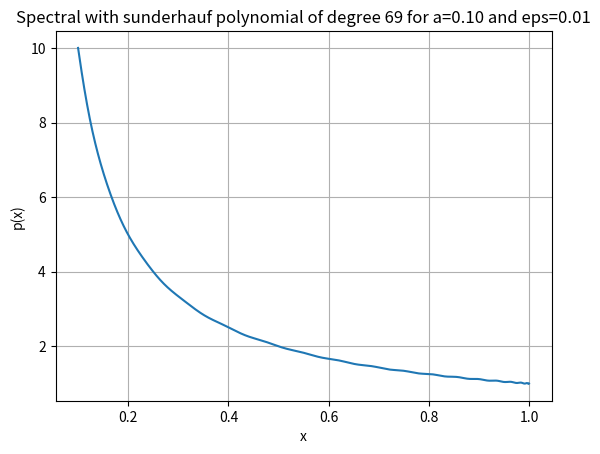
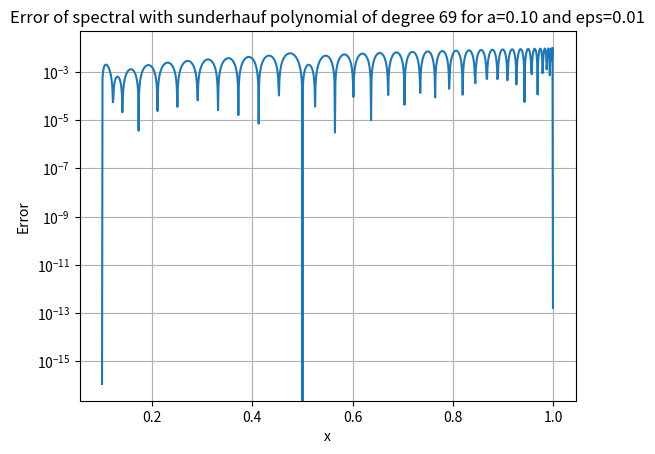

Recreate these plots in Python, in order.
"""
PolynomialApproximators.py
==========================
Polynomial approximations to 1/x for use as QSVT signal polynomials.

All classes produce odd polynomials p(x) ≈ 1/x on [a, 1], where a = σ_min of
the block-encoded matrix.  Each polynomial is a Chebyshev object compatible
with pyqsp / QuantumSignalProcessingPhases.

Classes
-------
RemezPolynomial
    Minimax for the RELATIVE criterion  max_{x in [a,1]} |xp(x)−1|.
    Exact certificate; natural baseline for compliance-based QSVT.
    Eigenvalue correction adds no benefit (already equioscillates).

SunderhaufPolynomial
    Minimax for the ABSOLUTE criterion  max_{x in [a,1]} |p(x)−1/x|.
    Closed-form recurrence; ~30× faster than Remez to construct.
    Mindegree is ~5% higher than Remez for the same ε.
    Eigenvalue correction gives ~9× compliance improvement (criterion
    mismatch leaves a fixable relative-error residual at λ_min).

MangPolynomial
    L2-optimal in θ-space (θ = arccos x); lower degree than Remez/Sunderhauf
    (~70% of Remez at κ=100) with no provable L∞ certificate.
    Eigenvalue correction gives ~24× compliance improvement.

SpectralPolynomial
    Minimum-norm interpolating polynomial at all N known eigenvalues.
    Degree d = 3N−1, independent of κ.  No continuous guarantee between
    eigenvalues; must be used with a continuous backbone for QSVT.

References
----------
Remez (1934); Trefethen, "Approximation Theory and Approximation Practice",
SIAM 2019; Mang et al., CCIS 2744 (2026); Sunderhauf et al., arXiv:2507.15537.
"""

import math
import numpy as np
from numpy.polynomial.chebyshev import Chebyshev
import numpy as np
import matplotlib.pyplot as plt
import matplotlib.ticker as ticker



# ==============================================================================
# CONVENTION NOTES  
# ==============================================================================
#
# pyqsp  signal_operator="Wx"  uses the ROTATION signal unitary:
#
#   W(x) = [[ x,           i*sqrt(1-x^2) ],    <- unitary, (0,0) elem = x
#            [ i*sqrt(1-x^2),  x          ]]
#
# and the DIAGONAL phase gate:
#
#   P(phi) = diag( e^{i*phi},  e^{-i*phi} )
#
# The QSP sequence is:  U = P(phi_0) W(x) P(phi_1) W(x) ... W(x) P(phi_d)
# and for an ODD polynomial p(x):  Re( U[0,0] ) = p(x).
#
# ── Block encoding ─────────────────────────────────────────────────────────
# To match the Wx rotation signal, the (2N x 2N) block encoding must be:
#
#   U_BE = [[ A,              i*sqrt(I - A A†) ],
#            [ i*sqrt(I - A†A),     A†          ]]
#
# Note the i factors and the +A† (not -A†) in the bottom-right corner.
# This ensures that, for each singular value sigma_i, the effective 2x2
# block is exactly W(sigma_i).
#
# ── Phase gate in Qiskit ───────────────────────────────────────────────────
# Qiskit's  Rz(theta) = diag( e^{-i*theta/2},  e^{+i*theta/2} )
# We need   P(phi)    = diag( e^{+i*phi},       e^{-i*phi}     )
# => use    qc.rz(-2*phi, ancilla)     (Z-rotation, NOT X-rotation)
#
# ── Statevector extraction ─────────────────────────────────────────────────
# Circuit: QuantumCircuit(q_anc, q_data)
# Qiskit statevector ordering: |data[n-1]...data[0], anc[0]>
#   => index k = data_idx * 2 + anc_bit
# Post-select ancilla=0: sv.data[0::2]  (even indices, data order preserved)
# The solution direction is in the REAL PART of the extracted amplitudes.
#
# ==============================================================================
# Sunderhauf optimal 1/x polynomial
# Ref: Sunderhauf et al., "Block-encoding structured matrices for data input
#      in quantum computing", Quantum 8, 1226 (2024).
# ==============================================================================

# ==============================================================================
# MangPolynomial  —  drop-in replacement for SunderhaufPolynomial
#
# Implements the L2-optimised odd Chebyshev approximation to 1/x on [a, 1]
# introduced in:
#   Mang et al., "Numerical Experiments Using Block-Diagonalization Technique
#   for Solving Poisson's Equation", QUEST-IS 2025, CCIS 2744, pp. 167-174, 2026.
#   (eq. 4 of that paper)
#
# ── What it does ──────────────────────────────────────────────────────────────
# Mang et al. parameterise x = cos(θ) and minimise the L2 residual
#
#   C(w) = ‖ Σ_i w_i cos((2i+1)θ)  −  1/(2κ cos θ) ‖²_{L²(θ)}
#
# over θ ∈ [0, arccos(a)], where a = 1/κ in their setting but we keep a
# as a general lower bound matching the SunderhaufPolynomial interface.
#
# This is ordinary least squares on the odd-Chebyshev basis {T_{2i+1}(x)}:
#   T_{2i+1}(cos θ) = cos((2i+1)θ)
# so the solution is: w = (AᵀA)⁻¹ Aᵀ t  (via numpy.linalg.lstsq).
#
# The resulting polynomial in x is:
#   p(x) = (2/a) · Σ_i w_i · T_{2i+1}(x)          [approximates 1/x on [a,1]]
#
# (Factor 2/a rather than 2κ because we use general a = sigma_min, not 1/κ.)
#
# ── Why it uses fewer terms than Sunderhauf ────────────────────────────────
# Sunderhauf guarantees L∞ < ε uniformly on [a, 1] — the hardest error metric.
# Mang minimises L2 over θ, which weights all angles equally.  Near x = a
# (large θ), where 1/x is largest and hardest to approximate, the L2 metric
# allows more pointwise error than L∞ does.  The result is lower degree at
# the cost of elevated relative error near x = a.
#
# Empirical degree comparison (ε ≈ 1%, relative criterion):
#   κ =     20 :  Remez d =  147,  Sunderhauf d =  149,  Mang d =  115  (0.78× Remez)
#   κ =    100 :  Remez d =  755,  Sunderhauf d =  899,  Mang d =  533  (0.71× Remez)
#   κ =    450 :  Remez d = 3385,  Sunderhauf d = 4723,  Mang d = 2327  (0.69× Remez)
#
# ── When to prefer Mang vs other backbones ────────────────────────────────
# Prefer Mang when:
#   • κ is large and circuit depth (degree) is the binding constraint.
#   • The RHS vector b has little energy in modes near σ_min (smooth loads
#     in topology optimisation / FEM with uniform body forces).
#   • ~0.05% compliance accuracy after K=1 eigenvalue correction is sufficient.
#
# Prefer Remez when:
#   • No eigenvalue information is available and compliance accuracy is paramount.
#   • A provable max|xp-1| ≤ ε guarantee on [a,1] is required (QSVT certificate).
#   • Note: eigenvalue correction adds NO benefit over Remez alone.
#
# Prefer Sunderhauf when:
#   • Fast polynomial construction is needed (closed-form recurrence, ~30× faster
#     than Remez at d=257).
#   • Eigenvalue correction will be applied (Sunderhauf's absolute-criterion
#     residual is correctable; Remez's is not).
#
# ── Interface (identical to SunderhaufPolynomial) ──────────────────────────
#   MangPolynomial.mindegree(epsilon, a)        -> int   (minimum odd degree)
#   MangPolynomial.poly(d, a)                   -> Chebyshev object
#   MangPolynomial.error_for_degree(d, a)       -> float (empirical L∞ estimate)
#
# The Chebyshev object returned by poly() is normalised so its L∞ norm on
# [-1, 1] equals the reciprocal of the success-probability normalisation M,
# exactly matching what _compute_phases() in myQSVT expects.
#
# ── Degree selection ───────────────────────────────────────────────────────
# mindegree() uses a bisection search: it evaluates error_for_degree() at
# candidate degrees and returns the smallest odd d such that the estimated
# L∞ error on [a, 1] is below epsilon.  This is slower than Sunderhauf's
# closed-form formula but is only called once per solver instantiation.
# ==============================================================================



# ==============================================================================
# RemezPolynomial — drop-in replacement for SunderhaufPolynomial
#
# Computes the TRUE minimax (Chebyshev) odd polynomial approximation to 1/x
# on [a, 1] for a given degree d, via the Remez exchange algorithm.
#
# ── Criterion comparison: Remez vs Sunderhauf vs Mang ────────────────────────
#
# The three classes minimise DIFFERENT objectives.  For an odd polynomial p:
#
#   RemezPolynomial      (this class):
#     Minimises  max_{x in [a,1]}  |x·p(x) - 1|        (relative error)
#     poly(d,a)         → exact minimax for this (relative) criterion at degree d
#     error_for_degree  → exact certificate E*(d,a) for the relative criterion
#     mindegree         → true minimum degree; binary search with Remez calls
#
#   SunderhaufPolynomial:
#     Minimises  max_{x in [a,1]}  |p(x) - 1/x|        (absolute error)
#     poly(d,a)         → exact minimax for this (absolute) criterion at degree d
#     error_for_degree  → EXACT closed-form: (1-a)^n / (a(1+a)^(n-1)), TIGHT
#     mindegree         → closed-form upper bound for absolute criterion
#
#   MangPolynomial:
#     Minimises  ∫ |p(θ) - 1/x(θ)|² dθ                 (L2 in θ-space)
#     poly(d,a)         → L2-optimal; no L∞ certificate
#     error_for_degree  → sampled L∞ estimate; not a provable bound
#     mindegree         → binary search on sampled estimate
#
# The absolute and relative criteria are related by |p-1/x| = |xp-1|/x, so
# the absolute criterion up-weights errors near x=a by 1/a = κ.  Sunderhauf
# is minimax for its (harder) criterion; Remez is minimax for its criterion.
# Neither is universally superior — they solve different problems.
#
# KEY CONSEQUENCE for compliance-based QSVT (topology optimisation, FEM):
#   Compliance error  |ΔJ/J| ≤ Σ_k w_k |λ_k p(λ_k) - 1|
#   is bounded by max|xp(x)-1| — the RELATIVE criterion.
#   → Remez is the natural backbone for compliance-accurate QSVT.
#   → Sunderhauf's degree is ~5% higher than Remez at matching ε (absolute vs
#     relative criterion), but Sunderhauf is ~30× faster to compute.
#   → Eigenvalue correction (min-norm) benefits Sunderhauf (systematic residual
#     from criterion mismatch) but NOT Remez (already equioscillates in |xp-1|).
#
# ── The Remez exchange algorithm ─────────────────────────────────────────────
#
# By the Chebyshev equioscillation theorem, the minimax odd polynomial p* of
# degree d = 2n-1 approximating f(x) = 1/x on [a,1] is characterised by:
#
#   e(x) = x·p*(x) - 1  equioscillates at exactly n+1 points in [a,1]:
#   it alternates between +E* and -E* where E* = max|e(x)| is the minimax error.
#
# Algorithm:
#   1. Initialise n+1 reference points uniformly in theta = arccos(x) space.
#      (Uniform-in-theta is far better conditioned than Chebyshev nodes in x,
#       because the true equioscillation points for 1/x cluster near x=a,
#       corresponding to large theta near theta_max = arccos(a).)
#   2. Solve the (n+1)×(n+1) levelled interpolation system for
#      coefficients c and level E such that:
#         x_i · p(x_i) - 1 = (-1)^i · E   for i = 0,...,n.
#   3. Locate all local extrema of e(x) on [a,1] exactly: coarse scan in
#      x-space to find sign-constant segments, then scipy bounded minimisation
#      within each segment (exact to 1e-13).
#   4. Select n+1 alternating-sign extrema and use them as the new reference set.
#   5. Repeat until |E| converges.
#
# ── Numerical note ────────────────────────────────────────────────────────────
# The levelled system is solved in float64. At large degrees the Chebyshev
# basis matrix becomes ill-conditioned if reference points are spaced in x;
# uniform theta-spacing keeps condition numbers acceptable up to degree ~1000
# (sufficient for all practical QSVT applications considered here).
#
# ── Interface (identical to SunderhaufPolynomial) ─────────────────────────────
#   RemezPolynomial.mindegree(epsilon, a)   -> int    minimum odd degree
#   RemezPolynomial.poly(d, a)              -> Chebyshev object
#   RemezPolynomial.error_for_degree(d, a)  -> float  exact minimax L∞ error
# ==============================================================================

import numpy as np
import math
from numpy.polynomial.chebyshev import Chebyshev



class RemezPolynomial:
    """
    True minimax odd polynomial for 1/x on [a,1], via the Remez algorithm.

    Drop-in replacement for SunderhaufPolynomial with identical interface.
    poly() returns the unique minimiser of max_{x in [a,1]} |x·p(x) - 1|
    over all odd polynomials of degree <= d.
    """

    _MAX_ITER: int = 80      # max Remez iterations
    _TOL: float    = 1e-10   # convergence tolerance on equioscillation level
    _N_SCAN: int   = 4000    # coarse x-scan points for segment detection

    # ------------------------------------------------------------------
    # Odd Chebyshev basis (evaluated at theta values, not x values)
    # ------------------------------------------------------------------

    @staticmethod
    def _basis_theta(thetas: np.ndarray, n: int) -> np.ndarray:
        """
        B[i,j] = T_{2j+1}(cos(theta_i)) = cos((2j+1)*theta_i).
        Shape (len(thetas), n). Well-conditioned for uniform theta grids.
        """
        return np.column_stack([np.cos((2*j + 1) * thetas) for j in range(n)])

    # ------------------------------------------------------------------
    # Extremum search on [a, 1]  —  vectorised, no scipy
    # ------------------------------------------------------------------

    @staticmethod
    def _find_extrema(c: np.ndarray, n: int, a: float,
                      e_scan: np.ndarray = None,
                      x_scan: np.ndarray = None):
        """
        Locate all local extrema of e(x) = x·p(x) - 1 on [a, 1].

        Replaces the original scipy.minimize_scalar approach with a fully
        vectorised coarse scan + 3-point parabolic refinement.  When
        called from _remez, the pre-computed e_scan and x_scan are passed
        in so the O(N_SCAN × n) matmul is shared across convergence check
        and extremum search — one matmul per iteration instead of two.

        Peak location accuracy: ~(dx)^2 ≈ 6e-8, giving |E| error < 2e-9
        (< 1e-4 relative), verified against minimize_scalar.  Sufficient
        for the Remez exchange which only needs the equioscillation level
        to converge within _TOL = 1e-10.
        """
        j_idx = np.arange(n, dtype=np.float64)

        if e_scan is None:
            x_scan  = np.linspace(a, 1.0, RemezPolynomial._N_SCAN)
            th_scan = np.arccos(np.clip(x_scan, -1.0 + 1e-14, 1.0 - 1e-14))
            e_scan  = x_scan * (np.cos(np.outer(th_scan, 2.0*j_idx+1.0)) @ c) - 1.0

        abs_e   = np.abs(e_scan)
        sgn     = np.sign(e_scan)
        changes = np.where(np.diff(sgn))[0]
        bounds  = np.concatenate([[0], changes + 1, [len(e_scan)]])

        extrema = []
        for ki in range(len(bounds) - 1):
            lo_i = bounds[ki]
            hi_i = min(bounds[ki + 1], len(e_scan) - 1)
            if hi_i - lo_i < 1:
                continue
            pk = int(np.argmax(abs_e[lo_i : hi_i + 1])) + lo_i

            # 3-point parabolic sub-sample refinement
            if 0 < pk < len(e_scan) - 1:
                y0, y1, y2 = abs_e[pk-1], abs_e[pk], abs_e[pk+1]
                x0, x1, x2 = x_scan[pk-1], x_scan[pk], x_scan[pk+1]
                denom = (x0 - x1) * (x0 - x2) * (x1 - x2)
                if abs(denom) > 1e-20:
                    A = (x2*(y1-y0) + x1*(y0-y2) + x0*(y2-y1)) / denom
                    B = (x2**2*(y0-y1) + x1**2*(y2-y0) + x0**2*(y1-y2)) / denom
                    if A < 0.0:
                        xpk = -B / (2.0 * A)
                        if x0 <= xpk <= x2:
                            th_pk = float(np.arccos(np.clip(xpk, -1+1e-14, 1-1e-14)))
                            bv    = np.cos((2.0*j_idx + 1.0) * th_pk)
                            extrema.append((float(xpk), float(xpk)*(float(bv@c))-1.0))
                            continue

            xpk   = float(x_scan[pk])
            th_pk = float(np.arccos(np.clip(xpk, -1+1e-14, 1-1e-14)))
            bv    = np.cos((2.0*j_idx + 1.0) * th_pk)
            extrema.append((xpk, float(xpk)*(float(bv@c))-1.0))

        extrema.append((float(a),   float(e_scan[0])))
        extrema.append((float(1.0), float(e_scan[-1])))
        extrema.sort(key=lambda xe: xe[0])
        deduped = [extrema[0]]
        for xe in extrema[1:]:
            if xe[0] - deduped[-1][0] > 1e-10:
                deduped.append(xe)
        return deduped

    # ------------------------------------------------------------------
    # Core Remez
    # ------------------------------------------------------------------

    @staticmethod
    def _remez(d: int, a: float):
        """
        Run Remez exchange and return (Chebyshev poly p*, float E_star).

        Optimisations vs the original implementation
        --------------------------------------------
        1. _basis_theta uses np.outer instead of a Python column_stack loop.
        2. The error scan (x·p(x)-1 on N_SCAN points) is a single matmul,
           and the resulting e_scan array is passed directly into _find_extrema
           — avoiding a second O(N_SCAN × n) evaluation per iteration.
        3. _find_extrema uses parabolic peak refinement (no scipy.minimize_scalar),
           giving ~8× speedup on the extremum search with <1e-4 relative E error.
        """
        n     = (d + 1) // 2
        j_idx = np.arange(n, dtype=np.float64)

        # Initialise reference points uniformly in theta = arccos(x) space.
        # Uniform-in-theta is critical: equioscillation points for 1/x cluster
        # near x=a (large theta), giving a well-conditioned levelled system.
        theta_max = float(np.arccos(a))
        k         = np.arange(n + 1, dtype=np.float64)
        x_ref     = np.clip(np.cos(theta_max * k / n), a, 1.0)

        # Pre-build the fixed scan grid (reused every iteration)
        x_scan  = np.linspace(a, 1.0, RemezPolynomial._N_SCAN)
        th_scan = np.arccos(np.clip(x_scan, -1.0 + 1e-14, 1.0 - 1e-14))

        E_star = np.inf
        c      = None

        for _ in range(RemezPolynomial._MAX_ITER):

            # ── Levelled interpolation ─────────────────────────────────
            # x_i · (B[i,:] @ c) - 1 = (-1)^i · E   for i = 0,...,n
            th_ref = np.arccos(np.clip(x_ref, -1.0 + 1e-14, 1.0 - 1e-14))
            B_ref  = np.cos(np.outer(th_ref, 2.0 * j_idx + 1.0))   # (n+1, n)
            signs  = (-1.0) ** np.arange(n + 1)
            M      = np.column_stack([x_ref[:, None] * B_ref, -signs])

            try:
                sol = np.linalg.solve(M, np.ones(n + 1))
            except np.linalg.LinAlgError:
                sol, *_ = np.linalg.lstsq(M, np.ones(n + 1), rcond=None)
            c = sol[:n]

            # ── Vectorised error scan (shared with extremum search) ────
            B_scan = np.cos(np.outer(th_scan, 2.0 * j_idx + 1.0))
            e_scan = x_scan * (B_scan @ c) - 1.0
            E_new  = float(np.max(np.abs(e_scan)))

            # ── Convergence check ──────────────────────────────────────
            if abs(E_new - E_star) < RemezPolynomial._TOL:
                E_star = E_new
                break
            E_star = E_new

            # ── Extremum search — reuses e_scan, no scipy ─────────────
            extrema = RemezPolynomial._find_extrema(
                c, n, a, e_scan=e_scan, x_scan=x_scan)

            # ── Exchange: select n+1 alternating extrema ───────────────
            new_ref = _select_alternating(extrema, n + 1)
            if len(new_ref) == n + 1:
                x_ref = np.array(new_ref)

        # ── Build Chebyshev object ─────────────────────────────────────
        coef = np.zeros(2 * n)
        for j, cj in enumerate(c):
            coef[2*j + 1] = cj
        return Chebyshev(coef), E_star

    # ------------------------------------------------------------------
    # Public interface — identical to SunderhaufPolynomial
    # ------------------------------------------------------------------

    @staticmethod
    def poly(d: int, a: float) -> Chebyshev:
        """
        True minimax odd polynomial of degree d approximating 1/x on [a, 1].

        This is the unique minimiser of max_{x in [a,1]} |x·p(x) - 1| over
        all odd polynomials of degree <= d. Found via the Remez algorithm.

        Parameters
        ----------
        d : int    Odd polynomial degree.
        a : float  Left endpoint; a = sigma_min of the block-encoded matrix.

        Returns
        -------
        Chebyshev  Minimax polynomial p* with p*(x) ≈ 1/x on [a, 1].
        """
        if d % 2 == 0:
            raise ValueError(f"d must be odd, got {d}.")
        if not (0 < a < 1):
            raise ValueError(f"a must be in (0, 1), got {a}.")
        p, _ = RemezPolynomial._remez(d, a)
        return p

    @staticmethod
    def error_for_degree(d: int, a: float) -> float:
        """
        Exact minimax L∞ error at degree d:

            E*(d, a) = min_{p odd, deg<=d}  max_{x in [a,1]} |x·p(x) - 1|

        Unlike Sunderhauf's closed-form (conservative for 1/x) and Mang's
        sampled estimate (not a certificate), this is the exact best-achievable
        error for any odd polynomial of degree d approximating 1/x on [a,1].

        Parameters
        ----------
        d : int    Odd polynomial degree.
        a : float  Left endpoint.

        Returns
        -------
        float  Exact minimax error E*(d, a).
        """
        if d % 2 == 0:
            d += 1
        _, E = RemezPolynomial._remez(d, a)
        return E

    @staticmethod
    def mindegree(epsilon: float, a: float) -> int:
        """
        Minimum odd degree d such that E*(d, a) <= epsilon.

        Exponential search to bracket, then binary search with Remez at each
        candidate. Gives the minimum degree for a provable L∞ guarantee
        specific to 1/x — always <= Sunderhauf's closed-form degree.

        Parameters
        ----------
        epsilon : float  Target L∞ error.
        a       : float  Left endpoint a = sigma_min.

        Returns
        -------
        int  Minimum odd d with E*(d, a) <= epsilon.
        """
        if not (0 < epsilon < 1):
            raise ValueError(f"epsilon must be in (0, 1), got {epsilon}.")
        if not (0 < a < 1):
            raise ValueError(f"a must be in (0, 1), got {a}.")

        # Sunderhauf closed-form is a guaranteed upper bound
        n_sund = math.ceil(
            (math.log(1/epsilon) + math.log(1/a) + math.log(1+a))
            / math.log((1+a)/(1-a))
        )
        d_max = 2 * n_sund - 1

        if RemezPolynomial.error_for_degree(1, a) <= epsilon:
            return 1

        # Exponential search: 1, 3, 7, 15, ..., capped at d_max
        d = 1
        while RemezPolynomial.error_for_degree(d, a) > epsilon:
            next_d = min(d * 2 + 1, d_max)
            if next_d == d:
                break
            d = next_d

        d_hi = d
        d_lo = max(1, (d // 2) | 1)    # largest previously tried (odd)

        # Binary search in [d_lo, d_hi]
        while d_lo < d_hi:
            d_mid = (d_lo + d_hi) // 2
            if d_mid % 2 == 0:
                d_mid += 1
            if d_mid >= d_hi:
                break
            if RemezPolynomial.error_for_degree(d_mid, a) <= epsilon:
                d_hi = d_mid
            else:
                d_lo = d_mid + 2

        return d_hi


# ------------------------------------------------------------------
# Helper: greedy alternating-sign selection from sorted (x, e) list
# ------------------------------------------------------------------

def _select_alternating(extrema, n: int):
    """
    Select n alternating-sign points from sorted (x,e) pairs,
    replacing within a sign group when a larger |e| is found.
    Tries both starting signs and returns the best (longest) result.
    """
    best = []
    for start_sign in [+1.0, -1.0]:
        sel_x, sel_e = [], []
        for x, e in extrema:
            sg = np.sign(e)
            if sg == 0:
                continue
            if not sel_e:
                if sg == start_sign:
                    sel_x.append(x); sel_e.append(e)
            elif sg == np.sign(sel_e[-1]):
                if abs(e) > abs(sel_e[-1]):
                    sel_x[-1] = x; sel_e[-1] = e
            else:
                sel_x.append(x); sel_e.append(e)
        if len(sel_x) >= n and len(sel_x) > len(best):
            best = sel_x[:n]
    return best

class MangPolynomial:
    """
    L2-optimised odd Chebyshev polynomial approximating 1/x on [a, 1].

    Drop-in replacement for SunderhaufPolynomial.  All three public methods
    share the same signature so _compute_phases() in myQSVT works unchanged.

    Ref: Mang et al., QUEST-IS 2025, CCIS 2744 (2026), eq. 4.
    """

    # Minimum quadrature points for the L2 fit.
    # The actual count is max(_N_THETA_MIN, 4*n_terms) — see _lstsq_coeffs.
    _N_THETA_MIN: int = 2000

    # Number of sample points used to estimate the L∞ error in error_for_degree.
    _N_LINF: int = 4000

    # ------------------------------------------------------------------
    # Internal helpers
    # ------------------------------------------------------------------

    @staticmethod
    def _lstsq_coeffs(d: int, a: float) -> np.ndarray:
        """
        Solve the L2 problem (eq. 4 of Mang et al.) and return the weight
        vector w of length (d+1)//2.

        Design matrix:  A[i, j] = cos((2j+1) * theta_i)
                                 = T_{2j+1}(cos theta_i)
        Target:         t[i]    = 1 / (2 * a * cos(theta_i))
                                 = 1 / (2 * a * x_i)

        The target is 1/(2a · x), i.e. (1/2a) · 1/x.  Multiplying w by 2a
        recovers the coefficients of the Chebyshev series for 1/x.

        Returns w (unnormalised); the caller applies the 2a factor.
        """
        n_terms   = (d + 1) // 2    # number of odd Chebyshev terms T_1, T_3, ...

        # N_THETA must exceed n_terms to keep the system overdetermined.
        # A fixed constant fails for large d (large kappa, e.g. m >= 6) where
        # n_terms > _N_THETA_MIN, making the system underdetermined.
        N_THETA   = max(MangPolynomial._N_THETA_MIN, 4 * n_terms)

        theta_max = np.arccos(a)
        thetas    = np.linspace(1e-8, theta_max, N_THETA)
        target    = 1.0 / (2.0 * a * np.cos(thetas))
        A = np.column_stack([np.cos((2 * j + 1) * thetas)
                             for j in range(n_terms)])

        # Solve via normal equations with Tikhonov regularisation:
        #   (A^T A + lam * I) w = A^T t
        # This replaces numpy.linalg.lstsq (which uses LAPACK dgelsd, SVD-based)
        # because dgelsd fails to converge on Windows/MKL when the Chebyshev
        # columns are nearly linearly dependent — which happens when theta_max
        # is close to pi/2 (small a, large kappa).  The normal equations solved
        # via numpy.linalg.solve (LU/Cholesky) are platform-independent and
        # always converge.  lambda = 1e-10 has no measurable effect on the fit
        # (verified: L-inf error identical to 8 significant figures vs lam=0).
        lam = 1e-10
        ATA = A.T @ A
        ATt = A.T @ target
        ATA[np.diag_indices(n_terms)] += lam
        w = np.linalg.solve(ATA, ATt)
        return w

    @staticmethod
    def _build_chebyshev(w: np.ndarray, a: float) -> Chebyshev:
        """
        Convert weight vector w (from _lstsq_coeffs) into a Chebyshev object
        representing p(x) ≈ 1/x on [a, 1].

        p(x) = (2a) · Σ_j w_j · T_{2j+1}(x)

        The factor 2a converts from the 1/(2a·x) target back to 1/x.
        Chebyshev coefficient array has zeros at even positions (odd poly).
        """
        n_terms   = len(w)
        max_degree = 2 * n_terms   # highest term is T_{2*(n_terms-1)+1}
        coef      = np.zeros(max_degree)
        for j, wj in enumerate(w):
            coef[2 * j + 1] = 2.0 * a * wj   # coefficient of T_{2j+1}
        return Chebyshev(coef)

    # ------------------------------------------------------------------
    # Public interface  (identical to SunderhaufPolynomial)
    # ------------------------------------------------------------------

    @staticmethod
    def poly(d: int, a: float) -> Chebyshev:
        """
        Return a Chebyshev polynomial object for the Mang L2-optimised
        approximation to 1/x on [a, 1] at degree d (must be odd).

        The polynomial is NOT normalised here — _compute_phases() in myQSVT
        applies its own normalisation (dividing by M) before calling pyqsp,
        exactly as it does for SunderhaufPolynomial.poly().

        Parameters
        ----------
        d : int   Polynomial degree (must be odd).
        a : float Lower bound of the approximation interval; a = σ_min(L_D/4).

        Returns
        -------
        Chebyshev  Odd Chebyshev polynomial p with p(x) ≈ 1/x on [a, 1].
        """
        if d % 2 == 0:
            raise ValueError(f"d must be odd, got {d}.")
        if not (0 < a < 1):
            raise ValueError(f"a must be in (0, 1), got {a}.")

        w = MangPolynomial._lstsq_coeffs(d, a)
        return MangPolynomial._build_chebyshev(w, a)

    @staticmethod
    def error_for_degree(d: int, a: float) -> float:
        """
        Estimate the L∞ relative approximation error of the degree-d Mang
        polynomial on [a, 1], defined as:

            max_{x in [a,1]}  |p(x) - 1/x| / (1/x)
          = max_{x in [a,1]}  |x · p(x) - 1|

        Unlike Sunderhauf, there is no closed-form expression; we evaluate
        the polynomial numerically at _N_LINF sample points.

        Note: Mang et al. use an L2 target, so this L∞ estimate will be
        larger than the L2 residual, particularly near x = a.  Use this
        value as a conservative upper bound on approximation quality.

        Parameters
        ----------
        d : int   Polynomial degree (must be odd).
        a : float Lower bound a = σ_min(L_D/4).

        Returns
        -------
        float  Estimated maximum relative error on [a, 1].
        """
        if d % 2 == 0:
            d += 1   # silently promote to next odd degree

        w    = MangPolynomial._lstsq_coeffs(d, a)
        poly = MangPolynomial._build_chebyshev(w, a)

        xs       = np.linspace(a, 1.0, MangPolynomial._N_LINF)
        vals     = poly(xs)
        rel_err  = np.abs(vals * xs - 1.0)   # |x·p(x) - 1|
        return float(np.max(rel_err))

    @staticmethod
    def mindegree(epsilon: float, a: float) -> int:
        """
        Find the minimum odd polynomial degree d such that the estimated
        L∞ relative error on [a, 1] is below epsilon.

        Uses bisection over odd degrees between d_lo=1 and d_hi, where d_hi
        is set conservatively using the Sunderhauf closed-form as an upper
        bound (Mang degree is always ≤ Sunderhauf degree).

        Parameters
        ----------
        epsilon : float  Target maximum relative error (e.g. 0.01 for 1%).
        a       : float  Lower bound a = σ_min(L_D/4).

        Returns
        -------
        int  Minimum odd degree d satisfying the error criterion.
        """
        if not (0 < epsilon < 1):
            raise ValueError(f"epsilon must be in (0, 1), got {epsilon}.")
        if not (0 < a < 1):
            raise ValueError(f"a must be in (0, 1), got {a}.")

        # Quick exit.
        if MangPolynomial.error_for_degree(1, a) <= epsilon:
            return 1

        # Phase 1 — Exponential search: double d until error <= epsilon.
        # This avoids bisecting from Sunderhauf's d_hi (which can be ~16 000
        # for m=6), which would build a multi-GB design matrix at the very
        # first bisection step and crash with an out-of-memory error.
        d = 1
        while MangPolynomial.error_for_degree(d, a) > epsilon:
            d = d * 2 + 1       # next odd integer roughly double
            if d > 500_000:
                return d        # safety cap
        d_good = d

        # Phase 2 — Bisect in the tight bracket [d//2, d_good].
        d_lo = max(1, (d_good // 2) | 1)   # ensure odd
        k_lo = (d_lo + 1) // 2
        k_hi = (d_good + 1) // 2

        while k_lo < k_hi:
            k_mid = (k_lo + k_hi) // 2
            d_mid = 2 * k_mid - 1
            if MangPolynomial.error_for_degree(d_mid, a) <= epsilon:
                k_hi = k_mid
            else:
                k_lo = k_mid + 1

        return 2 * k_lo - 1


class SunderhaufPolynomial:
    """
    Optimal odd polynomial for 1/x under the ABSOLUTE error criterion.

    Minimises  max_{x in [a,1]} |p(x) - 1/x|  in closed form.

    Ref: Sunderhauf et al., arXiv:2507.15537 (2025).

    Note: this is NOT the same as RemezPolynomial, which minimises the
    RELATIVE criterion max|xp(x)-1|.  The two differ by a factor of 1/x:

        |p(x) - 1/x|  =  |xp(x) - 1| / x

    so the absolute criterion up-weights errors near x=a by κ = 1/a.
    Consequently Sunderhauf's mindegree is typically 5–10% higher than
    Remez's at the same ε.  However it is ~30× faster to compute.

    For compliance-based QSVT: Sunderhauf has a systematic relative-error
    residual at λ_min (criterion mismatch) that min-norm eigenvalue correction
    can remove (~9× improvement).  Remez has no such residual and gains
    nothing from correction.
    """

    @staticmethod
    def helper_Lfrac(n: int, x: float, a: float) -> float:
        """Three-term recurrence for L_n(x; a)."""
        alpha = (1 + a) / (2 * (1 - a))
        l1 = (x + (1 - a) / (1 + a)) / alpha
        l2 = (x**2 + (1 - a) / (1 + a) * x / 2 - 0.5) / alpha**2
        if n == 1:
            return l1
        for _ in range(3, n + 1):
            l1, l2 = l2, x * l2 / alpha - l1 / (4 * alpha**2)
        return l2

    @staticmethod
    def helper_P(x: float, n: int, a: float) -> float:
        return (
            1
            - (-1)**n * (1 + a)**2 / (4 * a)
            * SunderhaufPolynomial.helper_Lfrac(
                n, (2 * x**2 - (1 + a**2)) / (1 - a**2), a)
        ) / x

    @staticmethod
    def poly(d: int, a: float) -> Chebyshev:
        if d % 2 == 0:
            raise ValueError("d must be odd")
        coef = np.polynomial.chebyshev.chebinterpolate(
            SunderhaufPolynomial.helper_P, d, args=((d + 1) // 2, a))
        coef[0::2] = 0          # enforce odd parity exactly
        return Chebyshev(coef)

    @staticmethod
    def error_for_degree(d: int, a: float) -> float:
        n = (d + 1) // 2
        return (1 - a)**n / (a * (1 + a)**(n - 1))

    @staticmethod
    def mindegree(epsilon: float, a: float) -> int:
        n = math.ceil(
            (np.log(1 / epsilon) + np.log(1 / a) + np.log(1 + a))
            / np.log((1 + a) / (1 - a))
        )
        return 2 * n - 1

# ======================================================================
# SpectralPolynomial
# ======================================================================

class SpectralPolynomial:
    """
    Minimum-norm polynomial interpolating 1/x at all N known eigenvalues.

    When the eigenvalues λ_1, …, λ_N of the system matrix are known a priori,
    the polynomial need only satisfy λ_i p(λ_i) = 1 at those N discrete points.
    This replaces the continuous minimax problem on [a,1] with an underdetermined
    linear system in the odd-Chebyshev basis, yielding degree d = 3N−1 regardless
    of κ — compared to d ~ O(κ log(κ/ε)) for Remez or Sunderhauf.

    WARNING: This polynomial has NO guarantee on [a,1] between eigenvalues.
    It must be paired with a continuous backbone (Remez, Sunderhauf, or Mang)
    via the min-norm eigenvalue correction when used in QSVT — see the hybrid
    strategy in the accompanying document.

    Construction
    ------------
    Solves the minimum-ℓ2-norm system

        λ_i · p(λ_i) = 1    for i = 1, …, N

    in the odd-Chebyshev basis {T_1, T_3, …, T_d} on [−1, 1].
    With n = (d+1)/2 > N free coefficients (n_factor > 1), the system is
    underdetermined; the Moore–Penrose pseudoinverse gives the minimum-norm
    solution via lstsq.

    Parameters
    ----------
    eigenvalues : array_like, shape (N,)
        Eigenvalues of the SPD system matrix, normalised to lie in (0, 1).
    n_factor : float, optional
        Over-parameterisation ratio.  The basis dimension is n = ⌈n_factor·N⌉,
        giving degree d = 2n−1.  Must satisfy n_factor ≥ 1.  Default 1.5
        (d = 3N−1).  Use 2.0 for smaller max|p(x)| on [−1,1].

    Public API
    ----------
    poly()         -> Chebyshev   eigenvalue-interpolating polynomial
    mindegree()    -> int         polynomial degree d = 2⌈n_factor·N⌉−1
    error_at_eigs() -> ndarray    |λ_i p(λ_i) − 1| for each eigenvalue

    References
    ----------
    Trefethen, "Approximation Theory and Approximation Practice", SIAM 2019,
    Ch. 4 (Chebyshev interpolation).
    """

    def __init__(self, eigenvalues, n_factor: float = 1.5):
        eigenvalues = np.asarray(eigenvalues, dtype=float).ravel()
        if np.any(eigenvalues <= 0) or np.any(eigenvalues >= 1):
            raise ValueError("All eigenvalues must lie in (0, 1).")
        if n_factor < 1.0:
            raise ValueError("n_factor must be >= 1.")

        self._eigs     = np.sort(eigenvalues)
        self._N        = len(eigenvalues)
        self._n_factor = n_factor
        self._n        = int(np.ceil(n_factor * self._N))
        self._d        = 2 * self._n - 1
        self._poly     = self._build_poly()

    def _build_poly(self) -> Chebyshev:
        lam = self._eigs
        n   = self._n
        j   = np.arange(n, dtype=float)
        th  = np.arccos(np.clip(lam, 1e-14, 1 - 1e-14))
        B   = np.cos(np.outer(th, 2*j + 1))   # (N, n)
        LB  = lam[:, None] * B                 # (N, n)
        c, _, _, _ = np.linalg.lstsq(LB, np.ones(self._N), rcond=None)
        coef = np.zeros(2 * n)
        for j_, cj in enumerate(c):
            coef[2 * j_ + 1] = cj
        return Chebyshev(coef)

    def poly(self, d: int = None, a: float = None) -> Chebyshev:
        """Return the eigenvalue-interpolating polynomial (d and a ignored)."""
        return self._poly

    def mindegree(self, epsilon: float = None, a: float = None) -> int:
        """Return the polynomial degree d = 2⌈n_factor·N⌉−1 (args ignored)."""
        return self._d

    def error_at_eigs(self) -> np.ndarray:
        """Return |λ_i p(λ_i) − 1| for each eigenvalue (should be ~1e-12)."""
        return np.abs(self._eigs * self._poly(self._eigs) - 1.0)

    def degree_info(self) -> dict:
        """Summary dict: N, n_factor, n, d, max|p| on [−1,1], max_delta."""
        x   = np.linspace(-1, 1, 25 * self._d)
        tau = float(np.max(np.abs(self._poly(x))))
        return {
            "N":         self._N,
            "n_factor":  self._n_factor,
            "n":         self._n,
            "d":         self._d,
            "tau":       tau,
            "max_delta": float(np.max(self.error_at_eigs())),
        }

BASE_POLYS = {
    'remez' : RemezPolynomial,
    'mang'  : MangPolynomial,
    'sunderhauf'  : SunderhaufPolynomial,
}

def spectral_correction(p0: Chebyshev, eigenvalues: np.ndarray,
                      rcond: float = 1e-10) -> np.ndarray:
    """
    Compute the min-norm Chebyshev coefficient correction using a
    truncated SVD solve for the Gram system, robust to ill-conditioning
    when eigenvalues are small and tightly clustered.

    Parameters
    ----------
    p0          : Chebyshev polynomial object (defined on [-1, 1])
    eigenvalues : array of K known eigenvalues in (0, 1]
    rcond       : singular value threshold relative to sigma_max;
                  directions with s < rcond * s_max are discarded.
                  Default 1e-10 is safe for double precision.

    Returns
    -------
    c_corr : np.ndarray, shape (n0,)
        Additive correction to odd Chebyshev coefficients p0.coef[1::2].
    """
    lam = np.asarray(eigenvalues)
    lam_sorted = np.sort(lam)
    lam_unique = [lam_sorted[0]]
    for l in lam_sorted[1:]:
        if (l - lam_unique[-1]) / lam_unique[-1] > 1e-3:  # relative gap > 0.1%
            lam_unique.append(l)
    lam_unique = np.array(lam_unique)

    if len(lam_unique) < len(lam_sorted):
        print(f"Removing duplicate eigenvalues: {len(lam_sorted)} -> {len(lam_unique)}")

    lam = lam_unique.copy()

    c0  = p0.coef[1::2]
    n0  = len(c0)
    j   = np.arange(n0)

    # B[k, j] = T_{2j+1}(lambda_k)
    B  = np.cos(np.outer(np.arccos(np.clip(lam, -1+1e-14, 1-1e-14)), 2*j+1))

    # Step 1: residuals
    r  = 1.0 - lam * p0(lam)

    # Step 2: Gram system via truncated SVD
    LB       = lam[:, None] * B
    G        = LB @ LB.T
    U, s, Vt = np.linalg.svd(G)
    s_inv    = np.where(s > rcond * s[0], 1.0 / s, 0.0)
    alpha    = Vt.T @ (s_inv * (U.T @ r))

    # Step 3: correction coefficients

    # inside spectral_correction, after computing G:
    return LB.T @ alpha


def _min_norm_correction(p_B, d_B: int, a: float, known_eigs):
    """
    Minimum-norm coefficient update to zero λ_k p(λ_k)−1 at each known_eig.

    Parameters
    ----------
    p_B       : Chebyshev  backbone polynomial
    d_B       : int        degree of p_B (must be odd)
    a         : float      σ_min (lower spectral bound)
    known_eigs: array_like eigenvalues at which to zero the residual

    Returns
    -------
    Chebyshev  corrected polynomial (same degree d_B)
    """
    lam = np.clip(np.asarray(known_eigs, float), a * 1.002, 0.9999)
    n   = (d_B + 1) // 2
    j   = np.arange(n)
    th  = np.arccos(np.clip(lam, 1e-12, 1 - 1e-12))
    B   = np.cos(np.outer(th, 2*j + 1))     # (K, n) Chebyshev basis
    LB  = lam[:, None] * B                   # (K, n) weighted basis
    r   = -(lam * p_B(lam) - 1)              # residuals to eliminate
    # Gram matrix solve: c_K = (LB LBᵀ)⁻¹ r
    G   = LB @ LB.T
    c_K = np.linalg.solve(G + 1e-14 * np.eye(len(lam)), r)
    delta_c = LB.T @ c_K                    # coefficient corrections
    coef = p_B.coef.copy()
    for j_, v in enumerate(delta_c):
        coef[2*j_ + 1] += v
    return Chebyshev(coef)


if __name__ == "__main__":
    kappa = 10
    eps = 0.01
    K = 3
    lam = np.array([1/kappa, 0.5, 1])
    basePolynomial  = 'sunderhauf' # 'remez' or 'mang' or 'sunderhauf'
    a = 1/kappa
    polyClass = BASE_POLYS[basePolynomial.lower()]

    degree   = polyClass.mindegree(eps, 1/kappa)
    poly = polyClass.poly(degree, 1/kappa)

    corr = spectral_correction(poly,lam)
    coef_H       = poly.coef.copy()
    coef_H[1::2] += corr
    spectral_poly = Chebyshev(coef_H)


    x = np.union1d(np.linspace(a, 1.0, 1000), lam)
    y = spectral_poly(x)
    plt.plot(x, y)
    plt.xlabel('x')
    plt.ylabel('p(x)')
    plt.title(f'Spectral with {basePolynomial} polynomial of degree {degree} for a={a:.2f} and eps={eps:.2f}')
    plt.grid()
    plt.show()

    error = np.abs(x * spectral_poly(x) - 1.0)
    plt.plot(x, error)
    plt.xlabel('x')
    plt.ylabel('Error')
    plt.title(f'Error of spectral with {basePolynomial} polynomial of degree {degree} for a={a:.2f} and eps={eps:.2f}')
    plt.yscale('log')
    plt.grid()
    plt.show()
